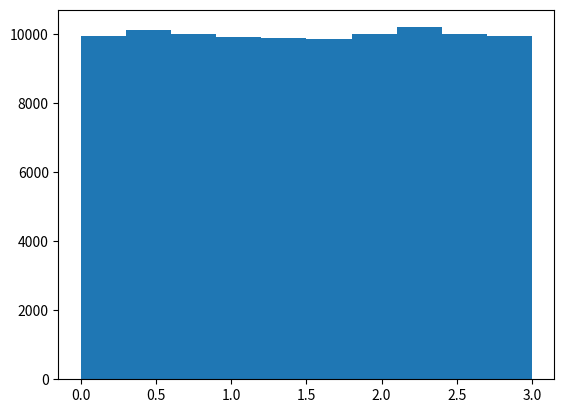

This chart was generated by the following Python code:
import numpy as np
import matplotlib.pyplot as plt

# PART A
"""
Generate 10^5 values to create dataset for OPA445AP
Get mean, std, max, min
Create histogram
"""
def data():
    dataset = np.random.uniform(0, 3, 100000)
    print("mean = " + str(np.mean(dataset)))
    print("std = " + str(np.std(dataset)))
    print("max = " + str(np.max(dataset)))
    print("min = " + str(np.min(dataset)))
    plt.hist(dataset)
    plt.show()
    return dataset
    

# PART B
"""
Extract samples to specify in datasheet that we have OA with a typical value of 1mV and a max of 3mV
Statistics and number with this higher performance
Statistics and number of other
Histograms
"""
def sort():
    return 0

def main():
    data()
    sort()

if __name__ == "__main__":
    
    main()
